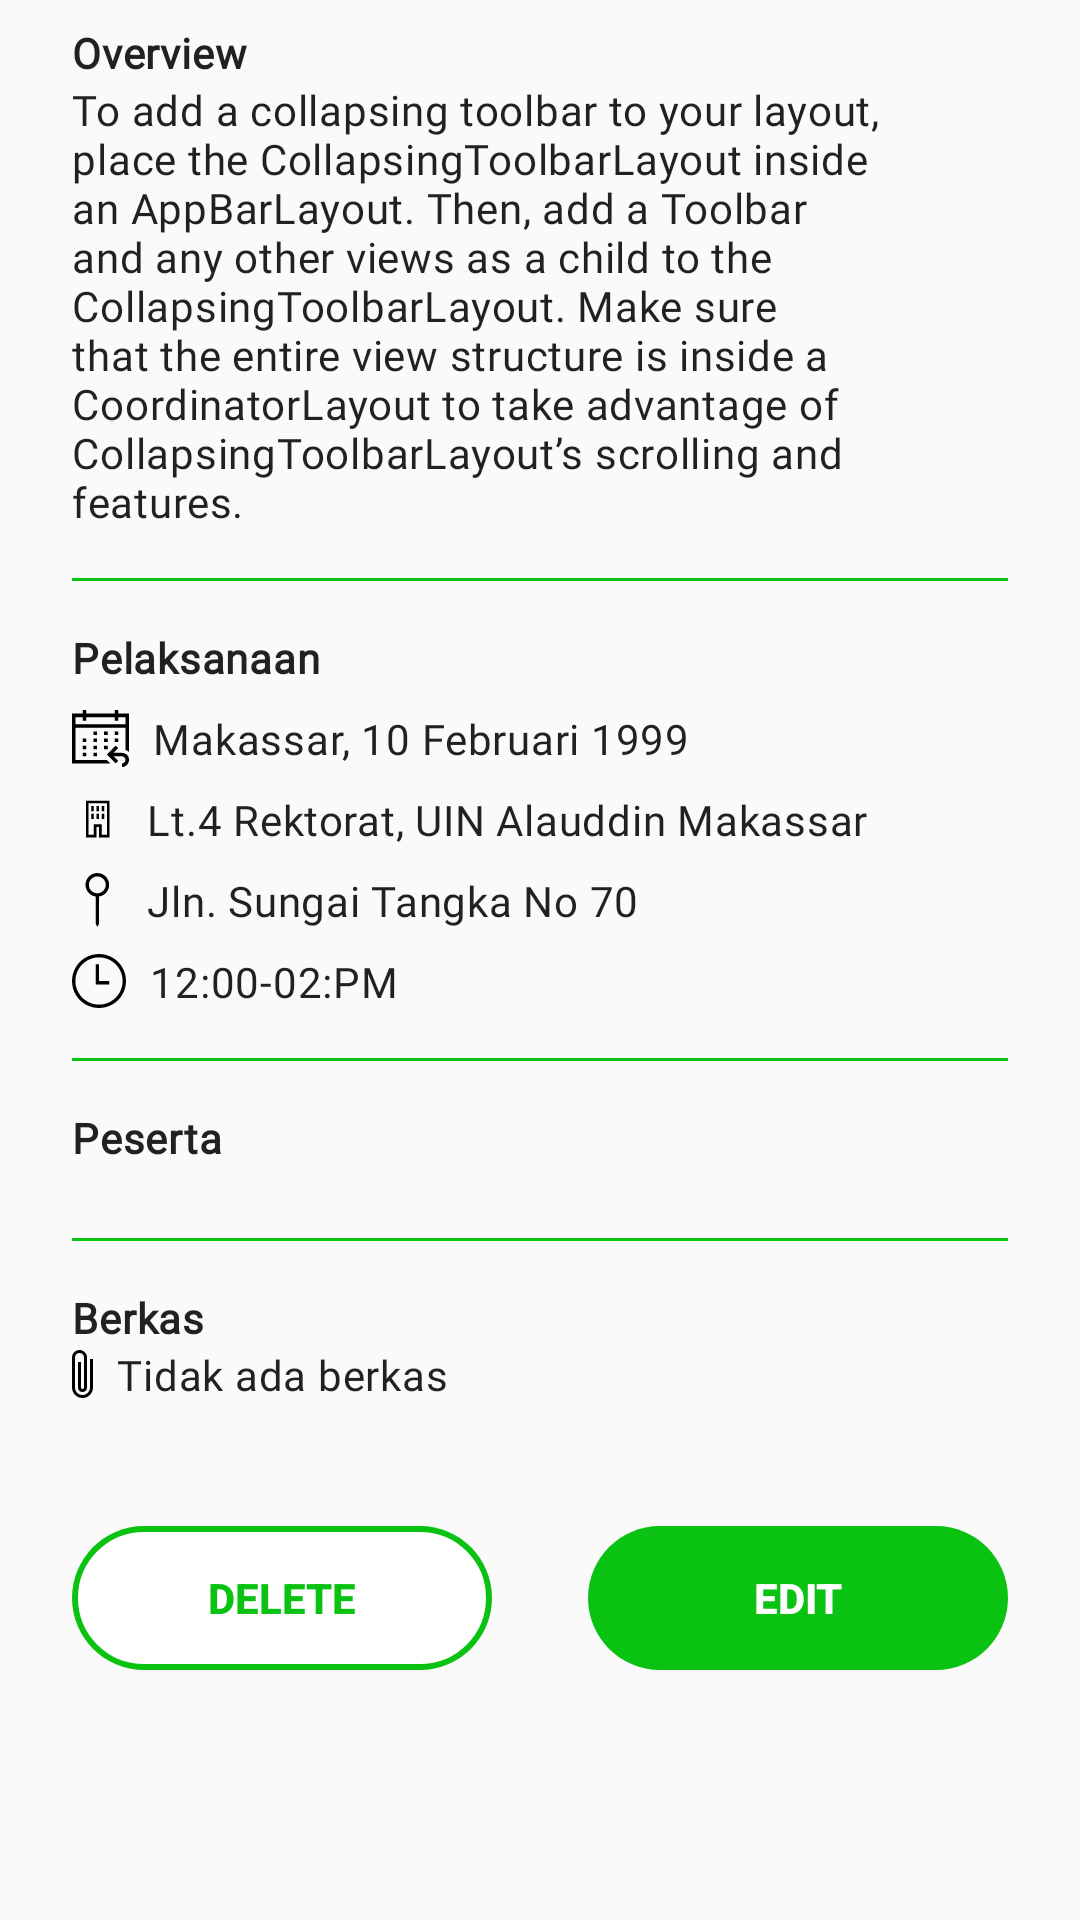

Android layout source for this screen:
<!-- AndroidManifest.xml: application theme AppTheme -->
<!-- res/layout/fragment_creator_detail.xml -->
<?xml version="1.0" encoding="utf-8"?>
<androidx.core.widget.NestedScrollView
    xmlns:android="http://schemas.android.com/apk/res/android"
    xmlns:tools="http://schemas.android.com/tools"
    android:id="@+id/sv_detail_creator_container"
    android:layout_width="match_parent"
    android:layout_height="match_parent"
    android:scrollbars="none"
    xmlns:app="http://schemas.android.com/apk/res-auto"
    tools:context=".ui.detail.detailForCreator.CreatorDetailFragment">

    <androidx.constraintlayout.widget.ConstraintLayout
        android:layout_width="match_parent"
        android:layout_height="wrap_content"
        android:paddingStart="24dp"
        android:paddingTop="8dp"
        android:paddingEnd="24dp">

        <TextView
            android:id="@+id/tv_detail_creator_title_overview"
            style="@style/TextAppearance.MdcTypographyStyles.Body2"
            android:layout_width="0dp"
            android:layout_height="wrap_content"
            android:text="Overview"
            android:textStyle="bold"
            app:layout_constraintEnd_toEndOf="parent"
            app:layout_constraintStart_toStartOf="parent"
            app:layout_constraintTop_toTopOf="parent" />

        <TextView
            android:id="@+id/tv_detail_creator_overview"
            style="@style/TextAppearance.MdcTypographyStyles.Body2"
            android:layout_width="wrap_content"
            android:layout_height="wrap_content"
            android:text="@string/lorem"
            app:layout_constraintStart_toStartOf="@id/tv_detail_creator_title_overview"
            app:layout_constraintTop_toBottomOf="@id/tv_detail_creator_title_overview" />

        <View
            android:id="@+id/v_detail_creator_line_top"
            android:layout_width="wrap_content"
            android:layout_height="1dp"
            android:layout_marginTop="@dimen/marginTop"
            android:background="@color/colorPrimary"
            app:layout_constraintEnd_toEndOf="parent"
            app:layout_constraintStart_toStartOf="parent"
            app:layout_constraintTop_toBottomOf="@id/tv_detail_creator_overview" />

        <TextView
            android:id="@+id/tv_detail_creator_pelaksanaan"
            style="@style/TextAppearance.MdcTypographyStyles.Body2"
            android:layout_width="wrap_content"
            android:layout_height="wrap_content"
            android:layout_marginTop="@dimen/marginTop"
            android:text="Pelaksanaan"
            android:textStyle="bold"
            app:layout_constraintStart_toStartOf="parent"
            app:layout_constraintTop_toBottomOf="@id/v_detail_creator_line_top" />

        <TextView
            android:id="@+id/tv_detail_creator_tanggal"
            style="@style/TextAppearance.MdcTypographyStyles.Body2"
            android:layout_width="0dp"
            android:layout_height="wrap_content"
            android:layout_marginTop="@dimen/marginItem"
            android:drawableStart="@drawable/ic_calendar"
            android:drawablePadding="8dp"
            android:text="Makassar, 10 Februari 1999"
            app:layout_constraintEnd_toEndOf="parent"
            app:layout_constraintStart_toStartOf="@id/tv_detail_creator_pelaksanaan"
            app:layout_constraintTop_toBottomOf="@id/tv_detail_creator_pelaksanaan" />

        <TextView
            android:id="@+id/tv_detail_creator_tempat"
            style="@style/TextAppearance.MdcTypographyStyles.Body2"
            android:layout_width="0dp"
            android:layout_height="wrap_content"
            android:layout_marginStart="4dp"
            android:layout_marginTop="@dimen/marginItem"
            android:drawableStart="@drawable/ic_gedung"
            android:drawablePadding="12dp"
            android:text="Lt.4 Rektorat, UIN Alauddin Makassar"
            app:layout_constraintEnd_toEndOf="parent"
            app:layout_constraintStart_toStartOf="@id/tv_detail_creator_tanggal"
            app:layout_constraintTop_toBottomOf="@id/tv_detail_creator_tanggal" />

        <TextView
            android:id="@+id/tv_detail_creator_jalan"
            style="@style/TextAppearance.MdcTypographyStyles.Body2"
            android:layout_width="0dp"
            android:layout_height="wrap_content"
            android:layout_marginStart="4dp"
            android:layout_marginTop="@dimen/marginItem"
            android:drawableStart="@drawable/ic_mappin"
            android:drawablePadding="12dp"
            android:text="Jln. Sungai Tangka No 70"
            app:layout_constraintEnd_toEndOf="parent"
            app:layout_constraintStart_toStartOf="parent"
            app:layout_constraintTop_toBottomOf="@id/tv_detail_creator_tempat" />

        <TextView
            android:id="@+id/tv_detail_creator_waktu"
            style="@style/TextAppearance.MdcTypographyStyles.Body2"
            android:layout_width="0dp"
            android:layout_height="wrap_content"
            android:layout_marginTop="@dimen/marginItem"
            android:drawableStart="@drawable/ic_clock"
            android:drawablePadding="8dp"
            android:text="12:00-02:PM"
            app:layout_constraintEnd_toEndOf="parent"
            app:layout_constraintStart_toStartOf="parent"
            app:layout_constraintTop_toBottomOf="@id/tv_detail_creator_jalan" />

        <View
            android:id="@+id/v_detail_creator_line_middle"
            android:layout_width="wrap_content"
            android:layout_height="1dp"
            android:layout_marginTop="@dimen/marginTop"
            android:background="@color/colorPrimary"
            app:layout_constraintEnd_toEndOf="parent"
            app:layout_constraintStart_toStartOf="parent"
            app:layout_constraintTop_toBottomOf="@id/tv_detail_creator_waktu" />

        <TextView
            android:id="@+id/tv_detail_creator_peserta"
            style="@style/TextAppearance.MdcTypographyStyles.Body2"
            android:layout_width="wrap_content"
            android:layout_height="wrap_content"
            android:layout_marginTop="@dimen/marginTop"
            android:text="Peserta"
            android:textStyle="bold"
            app:layout_constraintStart_toStartOf="parent"
            app:layout_constraintTop_toBottomOf="@id/v_detail_creator_line_middle" />

        <androidx.recyclerview.widget.RecyclerView
            android:id="@+id/rv_detail_creator_peserta"
            android:layout_width="match_parent"
            android:layout_height="wrap_content"
            android:layout_marginTop="8dp"
            app:layout_constraintEnd_toEndOf="parent"
            app:layout_constraintStart_toStartOf="parent"
            app:layout_constraintTop_toBottomOf="@id/tv_detail_creator_peserta"
            tools:itemCount="5"
            tools:listitem="@layout/rv_list_peserta_layout" />

        <View
            android:id="@+id/v_detail_creator_line_bottom"
            android:layout_width="wrap_content"
            android:layout_height="1dp"
            android:layout_marginTop="@dimen/marginTop"
            android:background="@color/colorPrimary"
            app:layout_constraintEnd_toEndOf="parent"
            app:layout_constraintStart_toStartOf="parent"
            app:layout_constraintTop_toBottomOf="@id/rv_detail_creator_peserta" />

        <TextView
            android:id="@+id/tv_detail_creator_title_berkas"
            style="@style/TextAppearance.MdcTypographyStyles.Body2"
            android:layout_width="wrap_content"
            android:layout_height="wrap_content"
            android:layout_marginTop="@dimen/marginTop"
            android:text="Berkas"
            android:textStyle="bold"
            app:layout_constraintStart_toStartOf="parent"
            app:layout_constraintTop_toBottomOf="@id/v_detail_creator_line_bottom" />

        <TextView
            android:id="@+id/tv_detail_creator_berkas"
            style="@style/TextAppearance.MdcTypographyStyles.Body2"
            android:layout_width="0dp"
            android:layout_height="wrap_content"
            android:drawableStart="@drawable/ic_attach"
            android:drawablePadding="8dp"
            android:text="Tidak ada berkas"
            app:layout_constraintEnd_toEndOf="parent"
            app:layout_constraintStart_toStartOf="parent"
            app:layout_constraintTop_toBottomOf="@id/tv_detail_creator_title_berkas" />

        <Button
            android:id="@+id/btn_detail_creator_deleted"
            style="@style/ButtonCustom.Delete"
            android:layout_width="0dp"
            android:layout_height="wrap_content"
            android:layout_marginTop="41dp"
            android:layout_marginBottom="24dp"
            android:layout_marginEnd="16dp"
            android:text="@string/delete"
            app:layout_constraintBottom_toBottomOf="parent"
            app:layout_constraintStart_toStartOf="parent"
            app:layout_constraintEnd_toStartOf="@id/btn_detail_creator_edit"
            app:layout_constraintTop_toBottomOf="@id/tv_detail_creator_berkas" />


        <Button
            android:id="@+id/btn_detail_creator_edit"
            style="@style/ButtonCustom"
            android:layout_width="0dp"
            android:layout_marginStart="16dp"
            android:layout_height="wrap_content"
            android:layout_marginTop="41dp"
            android:layout_marginBottom="24dp"
            android:text="@string/edit"
            app:layout_constraintBottom_toBottomOf="parent"
            app:layout_constraintEnd_toEndOf="parent"
            app:layout_constraintStart_toEndOf="@id/btn_detail_creator_deleted"
            app:layout_constraintTop_toBottomOf="@id/tv_detail_creator_berkas" />

    </androidx.constraintlayout.widget.ConstraintLayout>

</androidx.core.widget.NestedScrollView>
<!-- res/layout/rv_list_peserta_layout.xml (included above) -->
<?xml version="1.0" encoding="utf-8"?>
<androidx.constraintlayout.widget.ConstraintLayout xmlns:android="http://schemas.android.com/apk/res/android"
    xmlns:app="http://schemas.android.com/apk/res-auto"
    android:layout_width="match_parent"
    android:layout_height="wrap_content"
    android:background="@drawable/edittext_layout_selector"
    android:padding="8dp">

    <TextView
        android:id="@+id/tv_rv_peserta_nama"
        style="@style/TextAppearance.MdcTypographyStyles.Body2"
        android:layout_width="0dp"
        android:layout_height="wrap_content"
        android:text="Ali Asgar Zainal Abidin"
        android:textStyle="bold"
        app:layout_constraintEnd_toEndOf="parent"
        app:layout_constraintStart_toStartOf="parent"
        app:layout_constraintTop_toTopOf="parent" />

    <TextView
        android:id="@+id/tv_rv_peserta_nomor"
        style="@style/TextAppearance.MdcTypographyStyles.Body2"
        android:layout_width="wrap_content"
        android:layout_height="wrap_content"
        app:layout_constraintStart_toStartOf="parent"
        app:layout_constraintTop_toBottomOf="@id/tv_rv_peserta_nama" />

    <ImageButton
        android:layout_width="wrap_content"
        android:layout_height="wrap_content"
        android:background="@android:color/transparent"
        android:src="@drawable/ic_baseline_arrow_forward_ios"
        app:layout_constraintBottom_toBottomOf="parent"
        app:layout_constraintEnd_toEndOf="parent"
        app:layout_constraintTop_toTopOf="parent" />

</androidx.constraintlayout.widget.ConstraintLayout>
<!-- resources referenced by this layout -->
<resources>
  <color name="colorPrimary">#0AC211</color>
  <dimen name="marginItem">8dp</dimen>
  <dimen name="marginTop">16dp</dimen>
  <!-- drawable ic_baseline_arrow_forward_ios (drawable) -->
  <vector xmlns:android="http://schemas.android.com/apk/res/android"
      android:width="24dp"
      android:height="24dp"
      android:viewportWidth="24"
      android:viewportHeight="24">
    <path
        android:pathData="M5.88,4.12L13.76,12L5.88,19.88L8,22L18,12L8,2L5.88,4.12Z"
        android:fillColor="#006104"/>
  </vector>
  <!-- drawable ic_gedung (drawable) -->
  <vector xmlns:android="http://schemas.android.com/apk/res/android"
      android:width="9dp"
      android:height="14dp"
      android:viewportWidth="9"
      android:viewportHeight="14">
    <path
        android:pathData="M0.625,0.875H8.5V13.125H5V9.625H4.125V13.125H0.625V0.875ZM7.625,12.25V1.75H1.5V12.25H3.25V8.75H5.875V12.25H7.625ZM3.25,2.625V4.375H2.375V2.625H3.25ZM5,2.625V4.375H4.125V2.625H5ZM3.25,5.25V7H2.375V5.25H3.25ZM5,5.25V7H4.125V5.25H5ZM6.75,2.625V4.375H5.875V2.625H6.75ZM6.75,5.25V7H5.875V5.25H6.75Z"
        android:fillColor="#000000"/>
  </vector>
  <string name="delete">Delete</string>
  <string name="edit">Edit</string>
  <string name="lorem">To add a collapsing toolbar to your layout, place the CollapsingToolbarLayout inside an AppBarLayout. Then, add a Toolbar and any other views as a child to the CollapsingToolbarLayout. Make sure that the entire view structure is inside a CoordinatorLayout to take advantage of CollapsingToolbarLayout’s scrolling and features.</string>
  <style name="ButtonCustom" parent="Widget.AppCompat.Button">
          <item name="textAllCaps">true</item>
          <item name="android:textStyle">bold</item>
          <item name="android:background">@drawable/login_button_selector</item>
          <item name="android:textSize">14sp</item>
          <item name="android:textColor">@color/colorAccent</item>
      </style>
  <style name="ButtonCustom.Delete" parent="Widget.AppCompat.Button">
          <item name="textAllCaps">true</item>
          <item name="android:textStyle">bold</item>
          <item name="android:background">@drawable/button_del_selector</item>
          <item name="android:textSize">14sp</item>
          <item name="android:textColor">@color/colorPrimary</item>
      </style>
  <style name="TextAppearance.MdcTypographyStyles.Body2" parent="TextAppearance.MaterialComponents.Body2">
          <item name="fontFamily">@font/opensans_regular</item>
          <item name="android:fontFamily">@font/opensans_regular</item>
          <item name="android:textSize">14sp</item>
      </style>
  <!-- drawable login_button_selector (drawable) -->
  <?xml version="1.0" encoding="utf-8"?>
  <selector xmlns:android="http://schemas.android.com/apk/res/android">
      <item android:drawable="@drawable/button_disable" android:state_enabled="false"/>
      <item android:drawable="@drawable/button_disable" android:state_enabled="true" android:state_pressed="true" />
      <item android:drawable="@drawable/button_enable" android:state_enabled="true"/>
      <item android:drawable="@drawable/button_enable"/>
  </selector>
  <color name="colorAccent">#FFFFFF</color>
  <!-- drawable button_del_selector (drawable) -->
  <?xml version="1.0" encoding="utf-8"?>
  <selector xmlns:android="http://schemas.android.com/apk/res/android">
      <item android:state_enabled="true"
          android:state_pressed="true"
          android:drawable="@drawable/button_del_disable"/>
      <item android:state_enabled="false"
          android:drawable="@drawable/button_del_disable"/>
      <item android:state_enabled="true"
          android:drawable="@drawable/button_del_enable"/>
      <item android:drawable="@drawable/button_del_enable"/>
  </selector>
  <color name="colorPrimaryDark">#006104</color>
  <color name="colorPrimaryTint">#86FF8B</color>
</resources>
